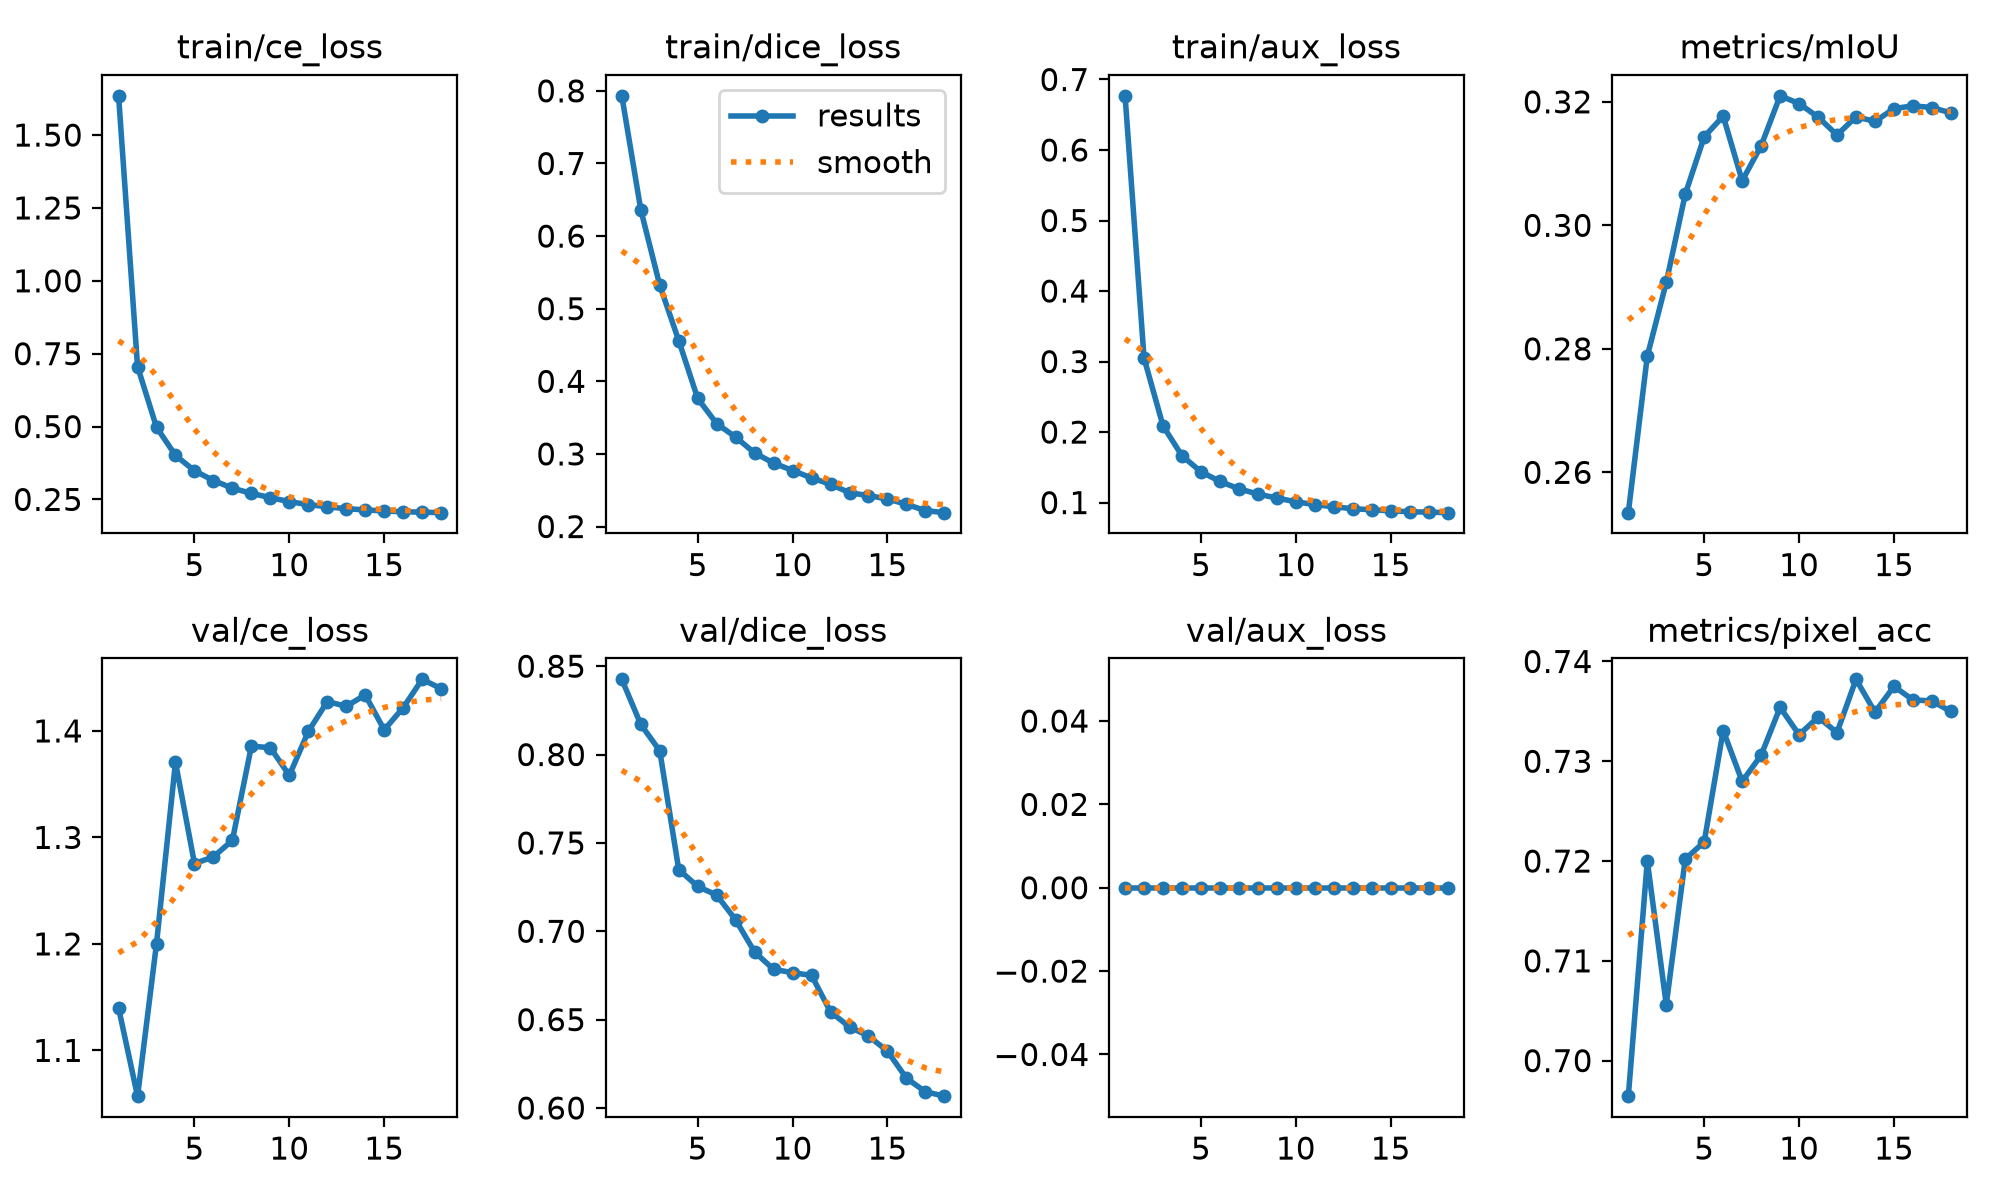

Data behind this chart, as committed beside it:
epoch, time, train/ce_loss, train/dice_loss, train/aux_loss, metrics/mIoU, metrics/pixel_acc, val/ce_loss, val/dice_loss, val/aux_loss, lr/pg0, lr/pg1, lr/pg2, lr/pg3, lr/pg4, lr/pg5, lr/pg6, lr/pg7
1, 286.2, 1.635, 0.7931, 0.6768, 0.2535, 0.6964, 1.14, 0.8426, 0, 0.002994, 0.0009981, 0.002994, 0.0009981, 0.05309, 0.05109, 0.002994, 0.0009981
2, 579.7, 0.7059, 0.6362, 0.3049, 0.2788, 0.72, 1.057, 0.817, 0, 0.005949, 0.001983, 0.005949, 0.001983, 0.006044, 0.002078, 0.005949, 0.001983
3, 867.5, 0.4976, 0.5323, 0.2088, 0.2908, 0.7056, 1.2, 0.8021, 0, 0.005821, 0.00194, 0.005821, 0.00194, 0.005821, 0.00194, 0.005821, 0.00194
4, 1156, 0.4009, 0.456, 0.1664, 0.305, 0.7202, 1.371, 0.7349, 0, 0.005602, 0.001867, 0.005602, 0.001867, 0.005602, 0.001867, 0.005602, 0.001867
5, 1444, 0.3486, 0.3763, 0.1437, 0.3143, 0.7219, 1.275, 0.7254, 0, 0.005305, 0.001768, 0.005305, 0.001768, 0.005305, 0.001768, 0.005305, 0.001768
6, 1731, 0.3147, 0.3417, 0.13, 0.3177, 0.7331, 1.282, 0.7205, 0, 0.004939, 0.001646, 0.004939, 0.001646, 0.004939, 0.001646, 0.004939, 0.001646
7, 2019, 0.2887, 0.3231, 0.1195, 0.3072, 0.728, 1.297, 0.7064, 0, 0.004515, 0.001505, 0.004515, 0.001505, 0.004515, 0.001505, 0.004515, 0.001505
8, 2306, 0.2707, 0.3013, 0.1121, 0.3129, 0.7306, 1.386, 0.6883, 0, 0.004046, 0.001349, 0.004046, 0.001349, 0.004046, 0.001349, 0.004046, 0.001349
9, 2594, 0.2561, 0.2874, 0.1064, 0.321, 0.7354, 1.384, 0.6785, 0, 0.003546, 0.001182, 0.003546, 0.001182, 0.003546, 0.001182, 0.003546, 0.001182
10, 2881, 0.2425, 0.2772, 0.1012, 0.3197, 0.7327, 1.358, 0.6766, 0, 0.00303, 0.00101, 0.00303, 0.00101, 0.00303, 0.00101, 0.00303, 0.00101
11, 3169, 0.232, 0.2669, 0.09705, 0.3175, 0.7344, 1.399, 0.675, 0, 0.002514, 0.0008381, 0.002514, 0.0008381, 0.002514, 0.0008381, 0.002514, 0.0008381
12, 3456, 0.225, 0.2582, 0.09418, 0.3146, 0.7329, 1.428, 0.6544, 0, 0.002014, 0.0006714, 0.002014, 0.0006714, 0.002014, 0.0006714, 0.002014, 0.0006714
13, 3744, 0.2178, 0.2466, 0.09124, 0.3176, 0.7382, 1.423, 0.6459, 0, 0.001545, 0.000515, 0.001545, 0.000515, 0.001545, 0.000515, 0.001545, 0.000515
14, 4031, 0.2143, 0.2426, 0.08987, 0.3168, 0.7349, 1.434, 0.6407, 0, 0.001121, 0.0003736, 0.001121, 0.0003736, 0.001121, 0.0003736, 0.001121, 0.0003736
15, 4318, 0.2102, 0.2379, 0.0883, 0.3189, 0.7375, 1.401, 0.6322, 0, 0.0007548, 0.0002516, 0.0007548, 0.0002516, 0.0007548, 0.0002516, 0.0007548, 0.0002516
16, 4606, 0.2077, 0.2307, 0.08701, 0.3194, 0.7361, 1.422, 0.6168, 0, 0.0004579, 0.0001526, 0.0004579, 0.0001526, 0.0004579, 0.0001526, 0.0004579, 0.0001526
17, 4893, 0.2063, 0.2219, 0.08641, 0.3191, 0.736, 1.448, 0.6092, 0, 0.0002391, 7.97043e-05, 0.0002391, 7.97043e-05, 0.0002391, 7.97043e-05, 0.0002391, 7.97043e-05
18, 5181, 0.2046, 0.2191, 0.08571, 0.3182, 0.735, 1.44, 0.6067, 0, 0.0001051, 3.50403e-05, 0.0001051, 3.50403e-05, 0.0001051, 3.50403e-05, 0.0001051, 3.50403e-05
